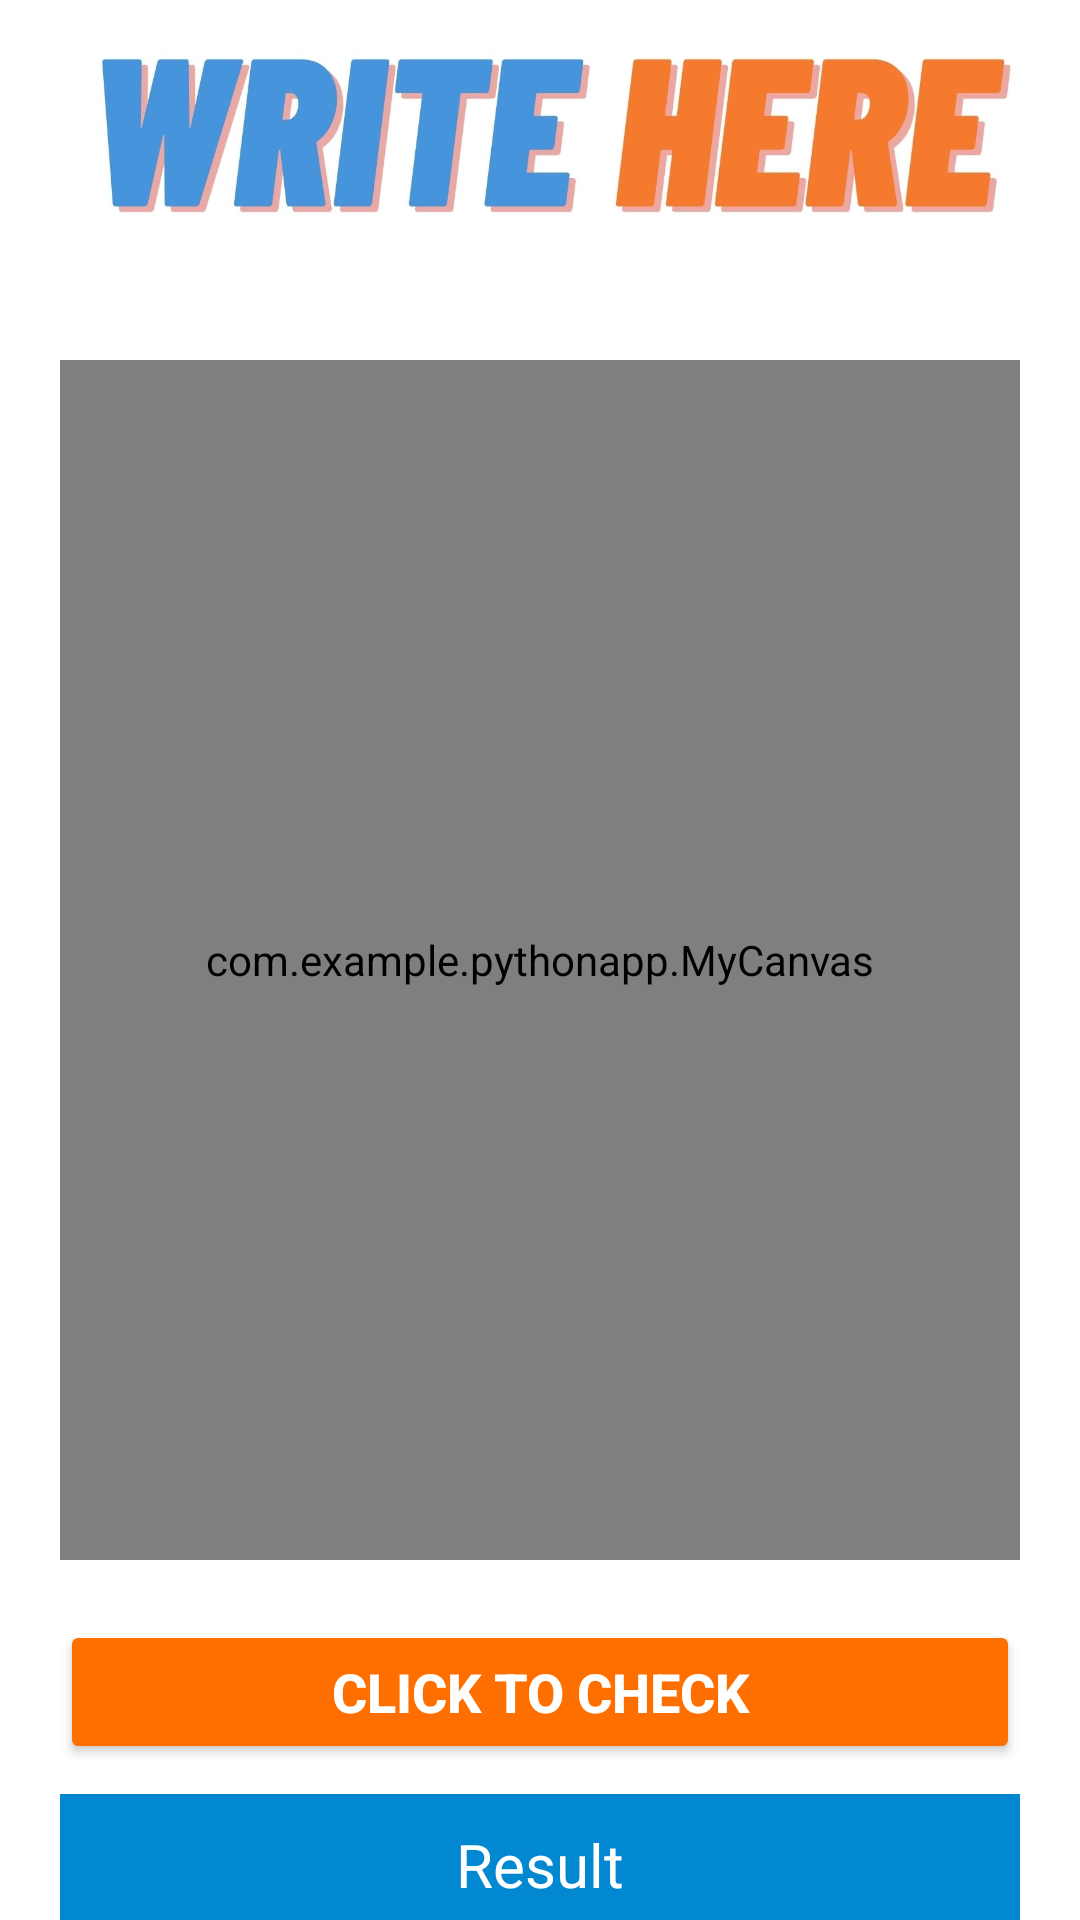

Write the Android layout XML for this screen, with the resource values it uses.
<!-- AndroidManifest.xml: application theme Theme.AppCompat.Light.NoActionBar.FullScreen -->
<!-- res/layout/activity_canvas.xml -->
<?xml version="1.0" encoding="utf-8"?>
<androidx.constraintlayout.widget.ConstraintLayout xmlns:android="http://schemas.android.com/apk/res/android"
    android:layout_width="match_parent"
android:background="@color/white"
    android:layout_height="match_parent"
    xmlns:tools="http://schemas.android.com/tools"
    xmlns:app="http://schemas.android.com/apk/res-auto"

    tools:context=".canvasActivity">
 <ImageView
     android:id="@+id/writeimg"
     android:layout_width="match_parent"
     android:layout_height="100dp"

     app:layout_constraintTop_toTopOf="parent"
     app:layout_constraintStart_toStartOf="parent"
     app:layout_constraintEnd_toEndOf="parent"
  android:src="@drawable/writehere"/>
 <com.example.pythonapp.MyCanvas
     android:id="@+id/myC"
     android:layout_width="match_parent"
     android:layout_margin="20dp"
     android:layout_height="400dp"
     app:layout_constraintTop_toBottomOf="@id/writeimg"
     app:layout_constraintStart_toStartOf="parent"
     app:layout_constraintEnd_toEndOf="parent"
     android:background="@color/black"
     />
 <Button
     android:id="@+id/btnCheck"
     android:layout_width="match_parent"
     android:layout_height="wrap_content"
  app:layout_constraintTop_toBottomOf="@id/myC"
  android:backgroundTint="#ff6f00"
  android:text="CLick to check"
     android:padding="10dp"
     android:textAlignment="center"
     android:layout_margin="20dp"
     android:layout_marginTop="10dp"
     android:layout_marginLeft="20dp"
     android:layout_marginRight="20dp"
  android:textAllCaps="true"
  android:textSize="18sp"
  android:textColor="@color/white"
  android:textStyle="bold"/>
 <TextView
     android:id="@+id/resultText"
     android:layout_width="match_parent"
     android:layout_height="wrap_content"
  app:layout_constraintTop_toBottomOf="@+id/btnCheck"
     android:layout_marginTop="10dp"
     android:layout_marginLeft="20dp"
     android:layout_marginRight="20dp"
     android:background="#0288d1"
     android:padding="10dp"
  android:text="Result"
  android:textSize="20sp"
  android:textColor="@color/white"
  android:textAlignment="center"/>

</androidx.constraintlayout.widget.ConstraintLayout>
<!-- resources referenced by this layout -->
<resources>
  <color name="black">#FF000000</color>
  <color name="white">#FFFFFFFF</color>
  <!-- drawable writehere: jpg bitmap (drawable, 136267 bytes) -->
  <style name="Theme.AppCompat.Light.NoActionBar.FullScreen" parent="Theme.AppCompat.NoActionBar">
          <item name="windowNoTitle">true</item>
          <item name="windowActionBar">false</item>
          <item name="android:windowFullscreen">true</item>
          <item name="android:windowContentOverlay">@null</item>
      </style>
</resources>
